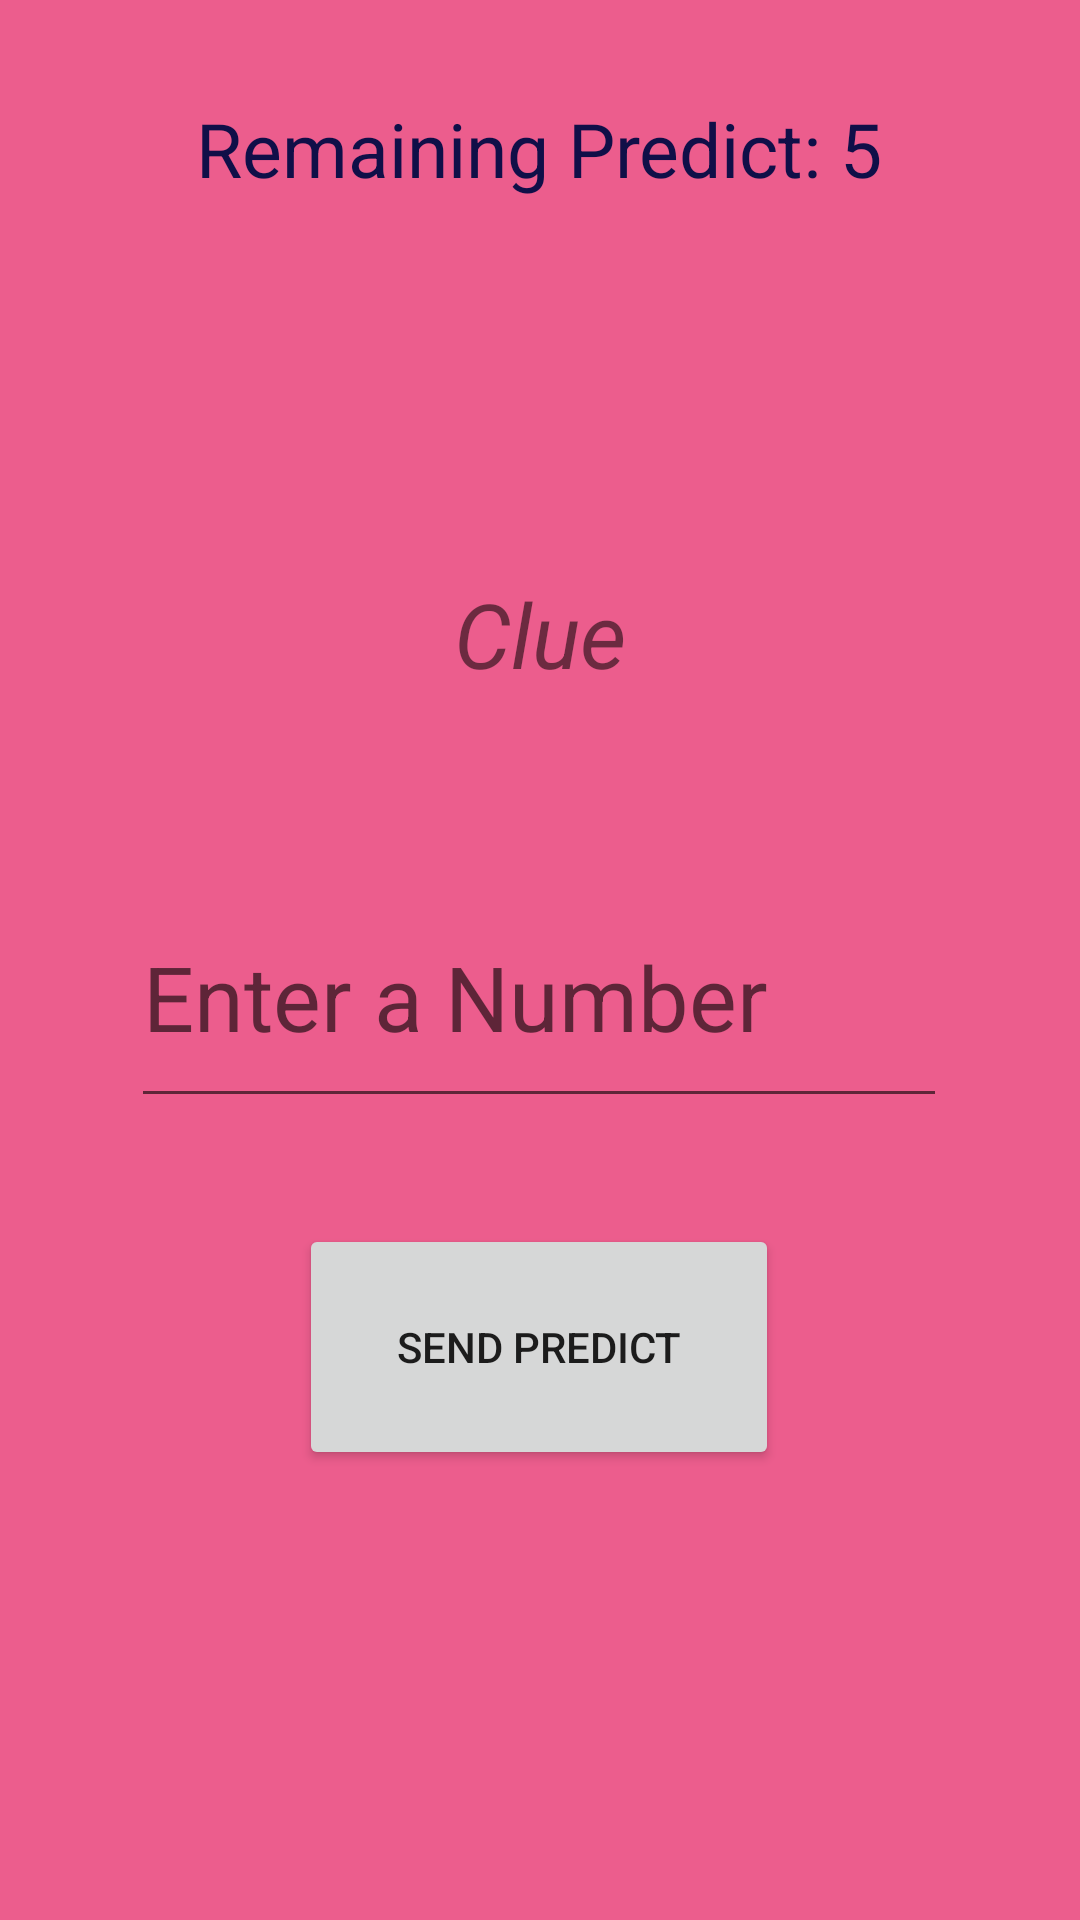

Produce the Android XML layout that renders to this screen, including the resource entries it uses.
<!-- AndroidManifest.xml: application theme Theme.NumberPredictApp -->
<!-- res/layout/activity_predict_screen.xml -->
<?xml version="1.0" encoding="utf-8"?>
<androidx.constraintlayout.widget.ConstraintLayout xmlns:android="http://schemas.android.com/apk/res/android"
    xmlns:app="http://schemas.android.com/apk/res-auto"
    xmlns:tools="http://schemas.android.com/tools"
    android:layout_width="match_parent"
    android:layout_height="match_parent"
    android:background="@color/pink">

    <TextView
        android:id="@+id/remainingPredict"
        android:layout_width="290dp"
        android:layout_height="68dp"
        android:layout_marginTop="80dp"
        android:layout_marginBottom="40dp"
        android:gravity="center"
        android:text="Remaining Predict: 5"
        android:textColor="@color/dark_blue"
        android:textSize="25dp"
        app:layout_constraintBottom_toTopOf="@+id/textClue"
        app:layout_constraintEnd_toEndOf="parent"
        app:layout_constraintHorizontal_bias="0.495"
        app:layout_constraintStart_toStartOf="parent"
        app:layout_constraintTop_toTopOf="parent" />

    <EditText
        android:id="@+id/predictText"
        android:layout_width="272dp"
        android:layout_height="84dp"
        android:layout_marginTop="25dp"
        android:layout_marginBottom="100dp"
        android:ems="10"
        android:hint="Enter a Number"
        android:inputType="textPersonName"
        android:textColor="@color/dark_blue"
        android:textSize="30dp"
        app:layout_constraintBottom_toTopOf="@+id/buttonPredict"
        app:layout_constraintEnd_toEndOf="parent"
        app:layout_constraintHorizontal_bias="0.496"
        app:layout_constraintStart_toStartOf="parent"
        app:layout_constraintTop_toBottomOf="@+id/textClue" />

    <Button
        android:id="@+id/buttonPredict"
        android:layout_width="160dp"
        android:layout_height="82dp"
        android:layout_marginBottom="150dp"
        android:text="Send Predict"
        app:cornerRadius="20dp"
        app:layout_constraintBottom_toBottomOf="parent"
        app:layout_constraintEnd_toEndOf="parent"
        app:layout_constraintHorizontal_bias="0.498"
        app:layout_constraintStart_toStartOf="parent" />

    <TextView
        android:id="@+id/textClue"
        android:layout_width="195dp"
        android:layout_height="55dp"
        android:layout_marginTop="60dp"
        android:layout_marginBottom="25dp"
        android:gravity="center"
        android:text="Clue"
        android:textSize="30dp"
        android:textStyle="italic"
        app:layout_constraintBottom_toTopOf="@+id/predictText"
        app:layout_constraintEnd_toEndOf="parent"
        app:layout_constraintHorizontal_bias="0.5"
        app:layout_constraintStart_toStartOf="parent"
        app:layout_constraintTop_toBottomOf="@+id/remainingPredict" />
</androidx.constraintlayout.widget.ConstraintLayout>
<!-- resources referenced by this layout -->
<resources>
  <color name="dark_blue">#100F48</color>
  <color name="pink">#EC5D8D</color>
  <style name="Theme.NumberPredictApp" parent="Theme.MaterialComponents.DayNight.DarkActionBar">
          
          <item name="colorPrimary">@color/dark_blue</item>
          <item name="colorPrimaryVariant">@color/dark_blue</item>
          <item name="colorOnPrimary">@color/pink</item>
          
          <item name="colorSecondary">@color/teal_200</item>
          <item name="colorSecondaryVariant">@color/teal_700</item>
          <item name="colorOnSecondary">@color/black</item>
          
          <item name="android:statusBarColor" tools:targetApi="l">?attr/colorPrimaryVariant</item>
          
      </style>
  <color name="teal_200">#FF03DAC5</color>
  <color name="teal_700">#FF018786</color>
  <color name="black">#FF000000</color>
</resources>
